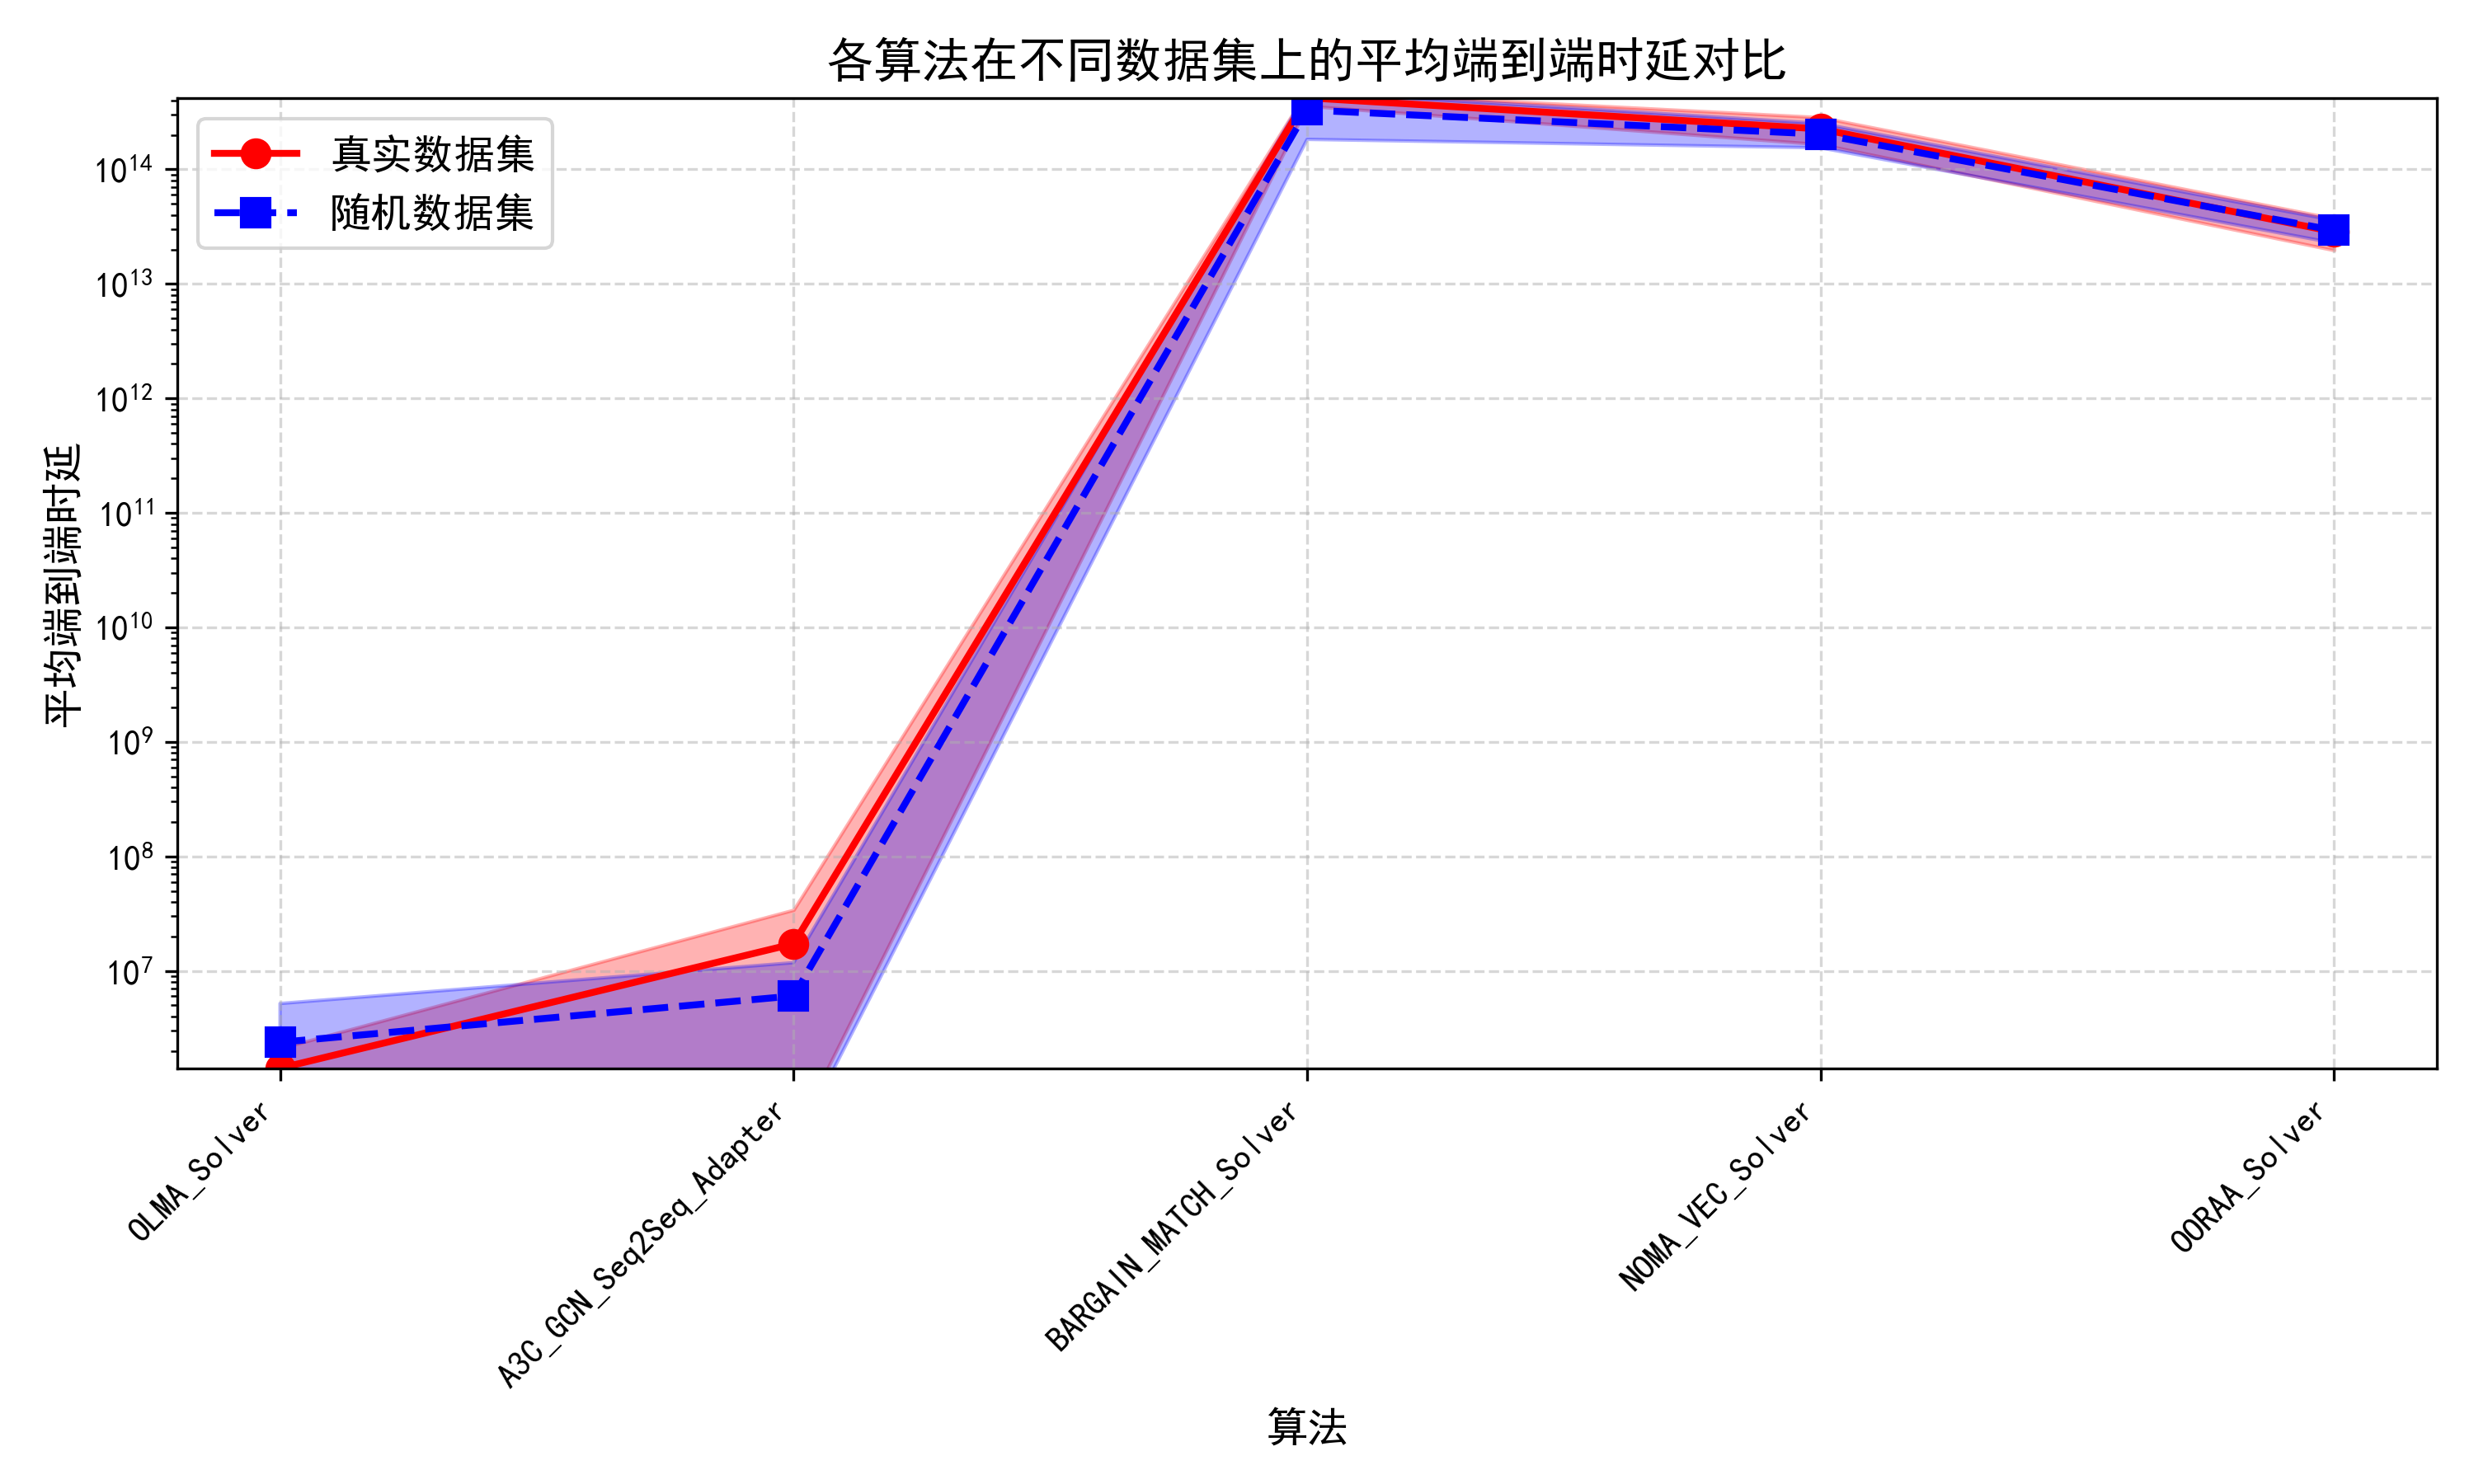

Source data for this figure (header and first rows):
算法, 真实数据集平均值, 真实数据集标准差, 随机数据集平均值, 随机数据集标准差
OLMA_Solver, 1413240, 698367, 2381111, 2810680
A3C_GCN_Seq2Seq_Adapter, 17257642, 16899043, 6044729, 5759602
BARGAIN_MATCH_Solver, 422185156262883, 63329228896378, 329900419243710, 147035179829720
NOMA_VEC_Solver, 225533748282419, 59803603429054, 203153044089845, 48812540740303
OORAA_Solver, 28456244233302, 8769066944654, 29303579197674, 6571535405274
